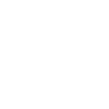
t = 0.00 s
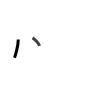
t = 1.75 s
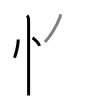
t = 3.50 s
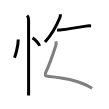
t = 5.50 s
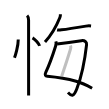
t = 7.25 s
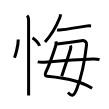
t = 9.00 s

The animated SVG that drew these frames (rendered in a browser with its animation timeline set to each time). Animation: 9 SMIL elements (animate=9); one cycle of 9.00 s.

<svg width="109px" height="109px" viewBox="0 0 px 109px" xmlns="http://www.w3.org/2000/svg" xmlns:xlink="http://www.w3.org/1999/xlink" xml:space="preserve" version="1.1"  baseProfile="full">
<path d="M18.25,39.5c0,6.61-2.97,16.36-3.75,18.25" style="fill:none;stroke:black;stroke-width:3;opacity:0">
  <animate attributeType="CSS" attributeName="opacity" from="0" to="1" begin="0s" dur="1s" repeatCount="0" fill="freeze" />
</path>
<path d="M32.52,37.83c2.49,1.44,6.42,5.9,7.04,8.13" style="fill:none;stroke:black;stroke-width:3;opacity:0">
  <animate attributeType="CSS" attributeName="opacity" from="0" to="1" begin="1s" dur="1s" repeatCount="0" fill="freeze" />
</path>
<path d="M27.12,15.5c1.06,1.06,1.46,3,1.46,4.75c0,6.92,0.02,50.67,0.03,68.38c0,3.41,0,5.85,0,6.88" style="fill:none;stroke:black;stroke-width:3;opacity:0">
  <animate attributeType="CSS" attributeName="opacity" from="0" to="1" begin="2s" dur="1s" repeatCount="0" fill="freeze" />
</path>
<path d="M60.39,14.25c0.07,1.07-0.08,2.27-0.5,3.29C57.12,24.38,51.88,34.5,45,42" style="fill:none;stroke:black;stroke-width:3;opacity:0">
  <animate attributeType="CSS" attributeName="opacity" from="0" to="1" begin="3s" dur="1s" repeatCount="0" fill="freeze" />
</path>
<path d="M57.08,29.93c0.91,0.18,3.56,0.03,4.45-0.07c4.66-0.55,17.24-2.53,24.36-3.73c1.88-0.32,3.3-0.36,5.16-0.14" style="fill:none;stroke:black;stroke-width:3;opacity:0">
  <animate attributeType="CSS" attributeName="opacity" from="0" to="1" begin="4s" dur="1s" repeatCount="0" fill="freeze" />
</path>
<path d="M55.91,41.44c0.47,1.68,0.27,2.9-0.34,4.86C52.5,56,50.25,63,45.75,72.4c-1.32,2.75-0.19,3.76,1.59,3.93C58.5,77.38,65,78.25,76.09,81.21c5.41,1.44,10.69,3.91,16.02,6.97" style="fill:none;stroke:black;stroke-width:3;opacity:0">
  <animate attributeType="CSS" attributeName="opacity" from="0" to="1" begin="5s" dur="1s" repeatCount="0" fill="freeze" />
</path>
<path d="M57.08,43.97c5.67-0.72,19.29-2.59,24.31-3.3c3.31-0.46,5.49,1.25,5.19,3.89C85,58.75,80.96,77.94,76.83,88.79c-2.99,7.84-5.04,7.93-8.85,3.8" style="fill:none;stroke:black;stroke-width:3;opacity:0">
  <animate attributeType="CSS" attributeName="opacity" from="0" to="1" begin="6s" dur="1s" repeatCount="0" fill="freeze" />
</path>
<path d="M70.51,45.46c0.49,1.17,0.4,2.29,0.09,3.33c-3.23,10.72-5.35,16.84-8.9,27.51" style="fill:none;stroke:black;stroke-width:3;opacity:0">
  <animate attributeType="CSS" attributeName="opacity" from="0" to="1" begin="7s" dur="1s" repeatCount="0" fill="freeze" />
</path>
<path d="M37.73,61.88c2.27,0.5,5.03,0.47,7.03,0.3c11.87-1.05,32.74-2.8,48.24-3.26c2.11-0.06,4.48,0.07,6.53,0.67" style="fill:none;stroke:black;stroke-width:3;opacity:0">
  <animate attributeType="CSS" attributeName="opacity" from="0" to="1" begin="8s" dur="1s" repeatCount="0" fill="freeze" />
</path>
</svg>
